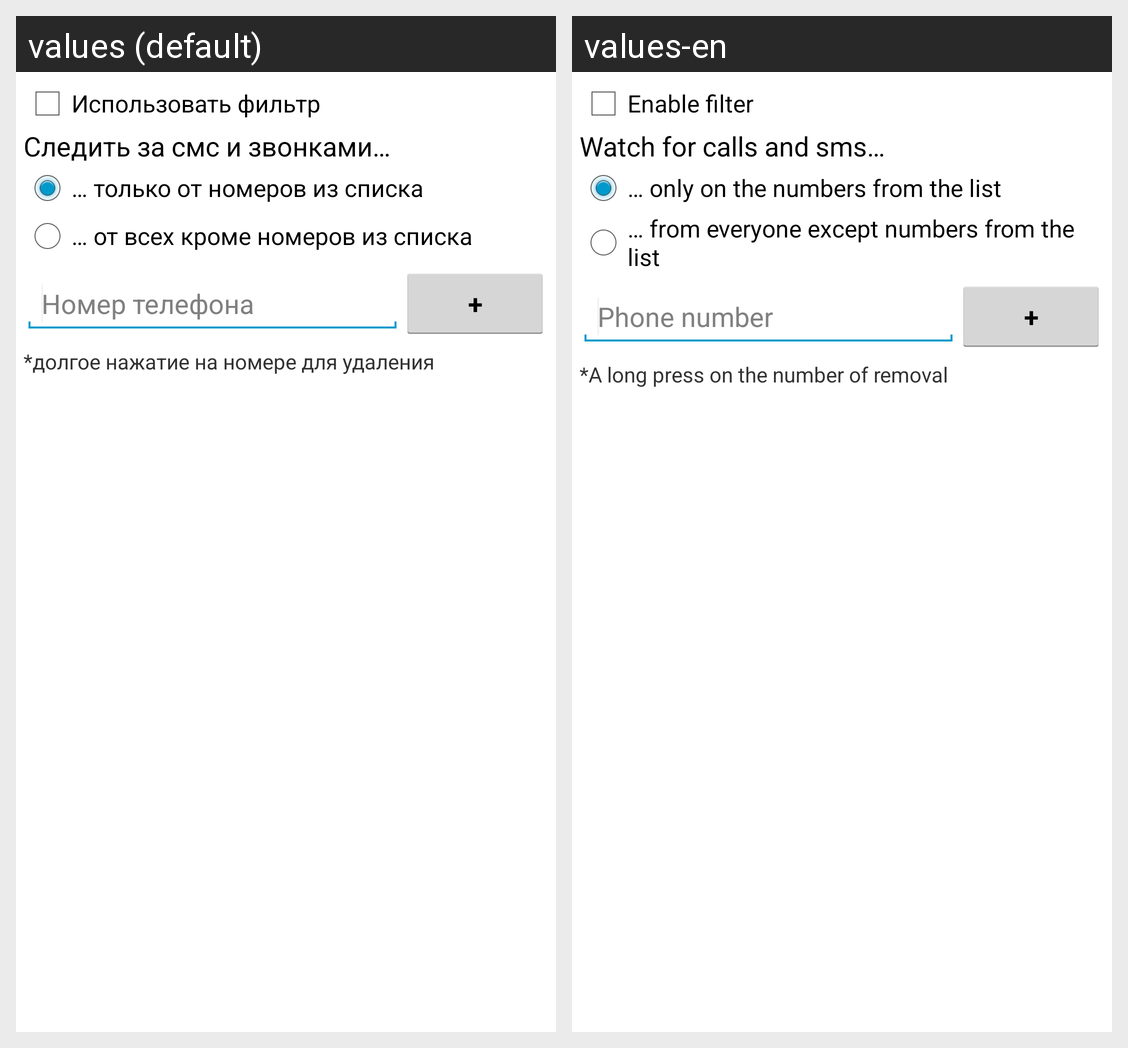

Locale-by-locale string values for the Android screen shown in this grid:
Android screen res/layout/filter.xml rendered under 2 locales, left to right: values (default), values-en. Device: Nexus 5 (rendered at 1080×1920; each locale shown at half size, 540×960, under a caption strip naming it); theme AppTheme.
Strings drawn on this screen, with the default value and each locale's value (text and hints the layout hard-codes, and strings that could not be matched under every locale, appear in the picture but are not listed):

useFilter
  values: Использовать фильтр
  values-en: Enable filter

watchFor
  values: Следить за смс и звонками…
  values-en: Watch for calls and sms…

onlyFromList
  values: … только от номеров из списка
  values-en: … only on the numbers from the list

exceptList
  values: … от всех кроме номеров из списка
  values-en: … from everyone except numbers from the list

phoneNumber
  values: Номер телефона
  values-en: Phone number

plus
  values: +
  values-en: +

filterHint
  values: *долгое нажатие на номере для удаления
  values-en: *A long press on the number of removal
